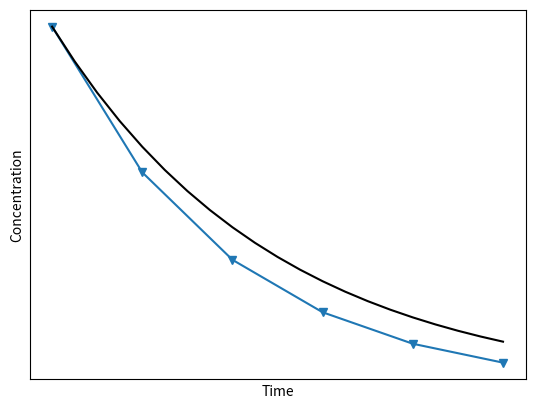

Recreate this plot in Python. (Note: this script raises an exception after producing the figure.)
import matplotlib.pyplot as plt
import numpy as np

def analytical(x,tau,ci):
    d=x/tau
    return ci*np.exp(-d)

def one_step(c_old, c_in, tau_inv,dt):
    fact=dt*tau_inv
    return (1-fact)*c_old+fact*c_in

def euler(c_into,c_init,t_final,vol,q,dt):
    f=[];t=[]
    tau_inv = q/vol
    c_in    = c_into #freshwater into tank
    c_old   = c_init #seawater present 
    ti=0.
    while(ti <= t_final):
        t.append(ti); f.append(c_old)
        c_new = one_step(c_old,c_in,tau_inv,dt)     
        c_old = c_new
        ti   += dt
    return t,f
# rest of code is to make a figure
# choose some step sizes to investigate
dt = [100,400]
# initial values
vol=1000;q=1;c_into = 0; c_init = 35
t_final=2000 # end of simulation in min
t=[];f=[]
for dti in dt:
    ti,fi = euler(c_into,c_init,t_final,vol,q,dti)
    t.append(ti)
    f.append(fi)
# note that t has to converted to array in order to
# use simple operations like / *, used in analytical
f_an = analytical(np.array(t[0]),vol/q,c_init)
symb = ['-p','-v','-*','-s']
fig = plt.figure(dpi=150)
for i in range(0,len(dt)-1):
    plt.plot(t[i+1], f[i+1], symb[i+1], label='$\Delta t =$'
             +str(dt[i+1])+'min')
plt.plot(t[0], f_an, '-', color='k',label='analytical')
#plt.legend(loc='upper right', ncol=1)
plt.grid()
plt.xticks([])
plt.yticks([])
plt.xlabel('Time')
plt.ylabel('Concentration')
plt.savefig('../fig-ode/euler_tofig.png', bbox_inches='tight'
            ,transparent=True)
plt.show()
